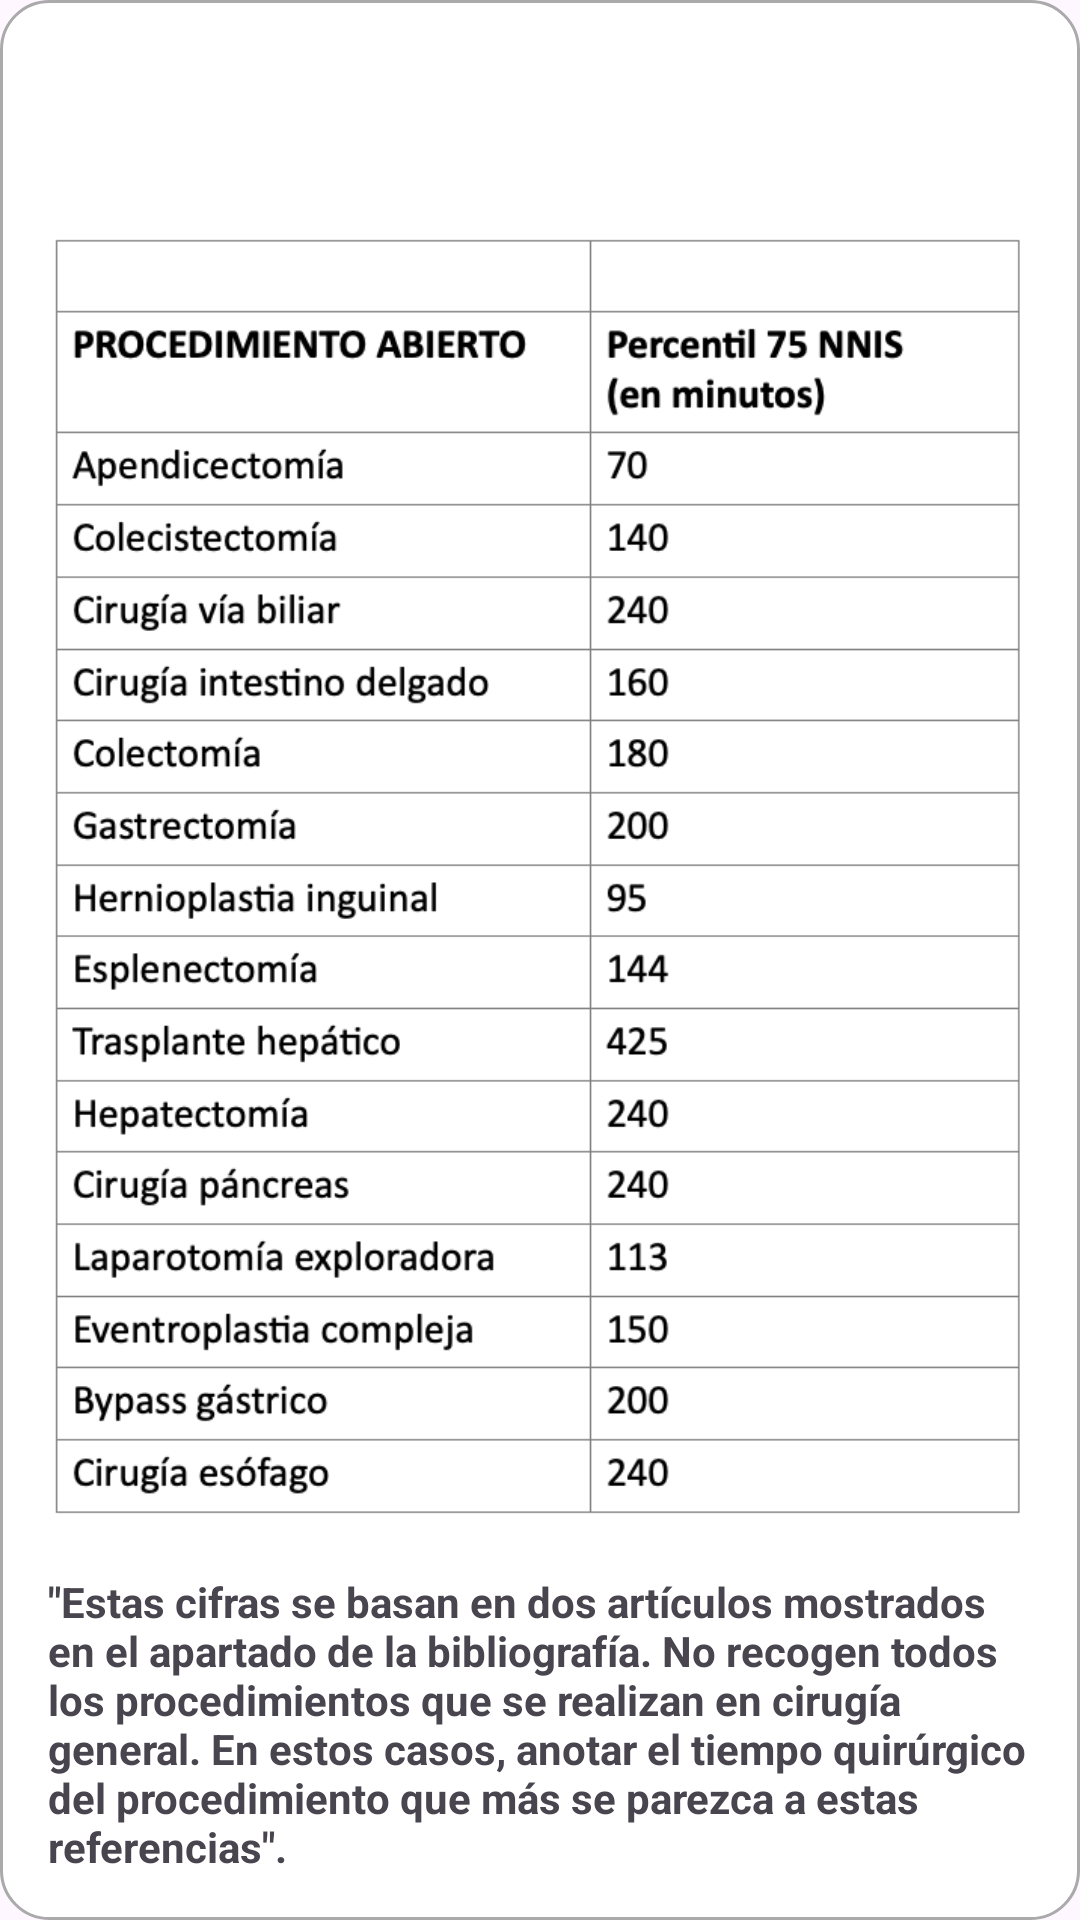

Here is an Android app screen rendered from its layout file. Give the layout XML and the strings, colors and styles it references.
<!-- AndroidManifest.xml: application theme Theme.PrevenirCSQ -->
<!-- res/layout/dialog_tabla_nnis.xml -->
<FrameLayout
    xmlns:android="http://schemas.android.com/apk/res/android"
    xmlns:app="http://schemas.android.com/apk/res-auto"
    android:layout_width="380dp"
    android:layout_height="wrap_content"
    android:layout_gravity="center"
    android:background="@drawable/rounded_background"
    android:padding="16dp">


    <LinearLayout
        android:layout_width="match_parent"
        android:layout_height="match_parent"
        android:orientation="vertical">
        

        
        <ImageButton
            android:id="@+id/closeDialogButton"
            android:layout_width="48dp"
            android:layout_height="48dp"
            android:layout_gravity="top|end"
            android:background="?attr/selectableItemBackgroundBorderless"
            android:padding="2dp"
            android:scaleType="centerCrop"
            android:src="@drawable/cruz_pequena"
            android:contentDescription="Cerrar dialogo"
            app:tint="@android:color/darker_gray" />

        <ImageView
            android:id="@+id/imageDialog"
            android:layout_width="wrap_content"
            android:layout_height="wrap_content"
            android:layout_gravity="center"
            android:adjustViewBounds="true"
            android:maxHeight="1300dp"
            android:layout_marginTop="12dp"
            android:layout_marginBottom="16dp"
            android:src="@drawable/image_tabla_nnis"
            android:contentDescription="Tabla NNIS" />

        <TextView
            android:layout_width="match_parent"
            android:layout_height="wrap_content"
            android:textStyle="bold"
            android:text="@string/evidencia_nnis_text" />


    </LinearLayout>

</FrameLayout>
<!-- resources referenced by this layout -->
<resources>
  <!-- drawable image_tabla_nnis: png bitmap (drawable, 97170 bytes) -->
  <!-- drawable rounded_background (drawable) -->
  <layer-list xmlns:android="http://schemas.android.com/apk/res/android">
      
      <item>
          <shape android:shape="rectangle">
              <solid android:color="@color/white" />
              <corners android:radius="16dp" />
              <stroke android:width="1dp" android:color="@android:color/darker_gray" />
          </shape>
      </item>
  </layer-list>
  <string name="evidencia_nnis_text">\"Estas cifras se basan en dos artículos mostrados en el apartado de la bibliografía. No recogen todos los procedimientos que se realizan en cirugía general. En estos casos, anotar el tiempo quirúrgico del procedimiento que más se parezca a estas referencias\".</string>
  <style name="Theme.PrevenirCSQ" parent="Base.Theme.PrevenirCSQ">
          <item name="colorPrimary">@color/white</item>
          <item name="android:navigationBarColor">@color/white</item>
      </style>
  <color name="white">#FFFFFFFF</color>
  <style name="Base.Theme.PrevenirCSQ" parent="Theme.Material3.DayNight.NoActionBar">
          
  
      </style>
</resources>
